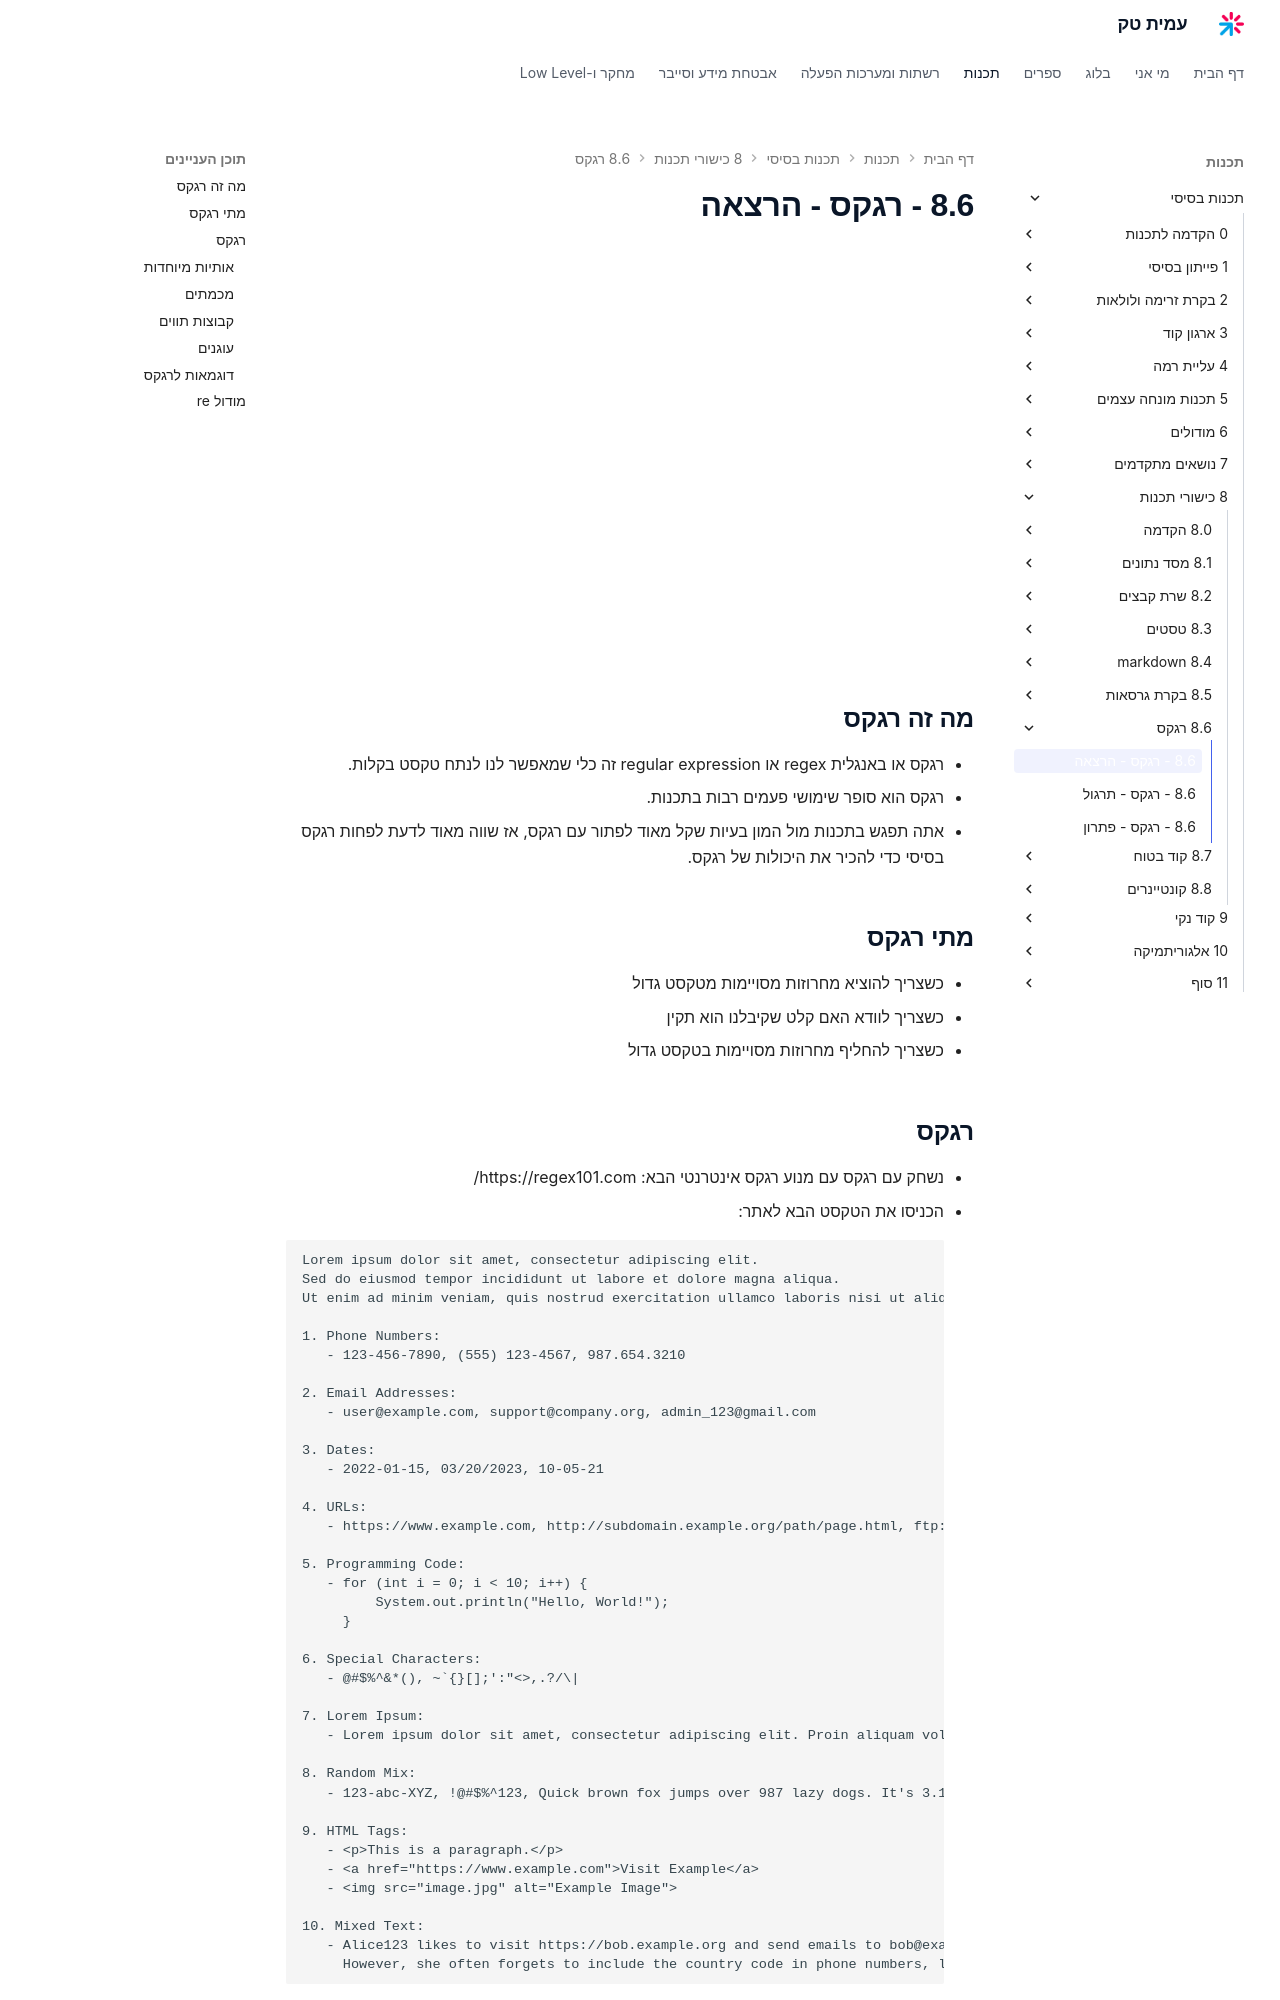

repository: AmitPinchasi/amittech · page: תכנות-בסיסי/8 - כישורי תכנות/8.6 - רגקס/8.6 - רגקס - הרצאה/index.html · generator: mkdocs

<div style="position: relative; padding-bottom: 56.25%; height: 0; overflow: hidden; margin-bottom: 20px;">
  <iframe src="https://www.youtube.com/embed/6duAqVwj-5o" style="position: absolute; top: 0; left: 0; width: 100%; height: 100%; border: 0;" allowfullscreen></iframe>
</div>

## מה זה רגקס
- רגקס  או באנגלית regex או regular expression זה כלי שמאפשר לנו לנתח טקסט בקלות.
- רגקס הוא סופר שימושי פעמים רבות בתכנות.
- אתה תפגש בתכנות מול המון בעיות שקל מאוד לפתור עם רגקס, אז שווה מאוד לדעת לפחות רגקס בסיסי כדי להכיר את היכולות של רגקס.

## מתי רגקס
- כשצריך להוציא מחרוזות מסויימות מטקסט גדול
- כשצריך לוודא האם קלט שקיבלנו הוא תקין
- כשצריך להחליף מחרוזות מסויימות בטקסט גדול
